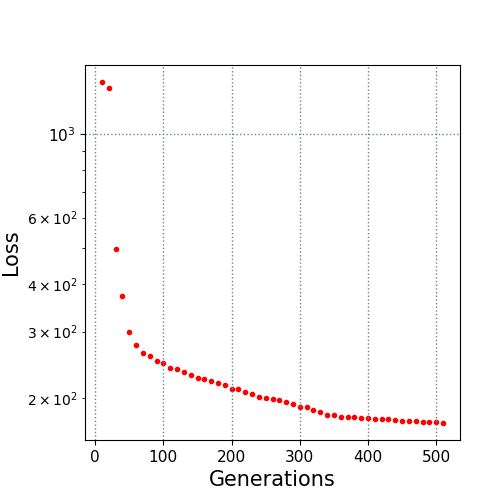

Data behind this chart, as committed beside it:
10.0, 1369.0407
20.0, 1324
30.0, 495.9
40.0, 371.6
50.0, 300
60.0, 275.9
70.0, 263.8
80.0, 258.3
90.0, 250.5
100.0, 247.7
110.0, 241
120.0, 238.4
130.0, 234.7
140.0, 231
150.0, 226.1
160.0, 224.2
170.0, 221.7
180.0, 219.1
190.0, 216.8
200.0, 212.1
210.0, 211.3
220.0, 208
230.0, 205.2
240.0, 201.7
250.0, 200.4
260.0, 199.6
270.0, 198.4
280.0, 196
290.0, 193.1
300.0, 189.9
310.0, 189.1
320.0, 185.7
330.0, 183.5
340.0, 181.2
350.0, 180.1
360.0, 178.9
370.0, 178
380.0, 177.9
390.0, 177.6
400.0, 177.3
410.0, 176.7
420.0, 176.5
430.0, 176.4
440.0, 175.2
450.0, 174.6
460.0, 174.6
470.0, 174
480.0, 173.4
490.0, 173.1
500.0, 172.6
510.0, 172.1
